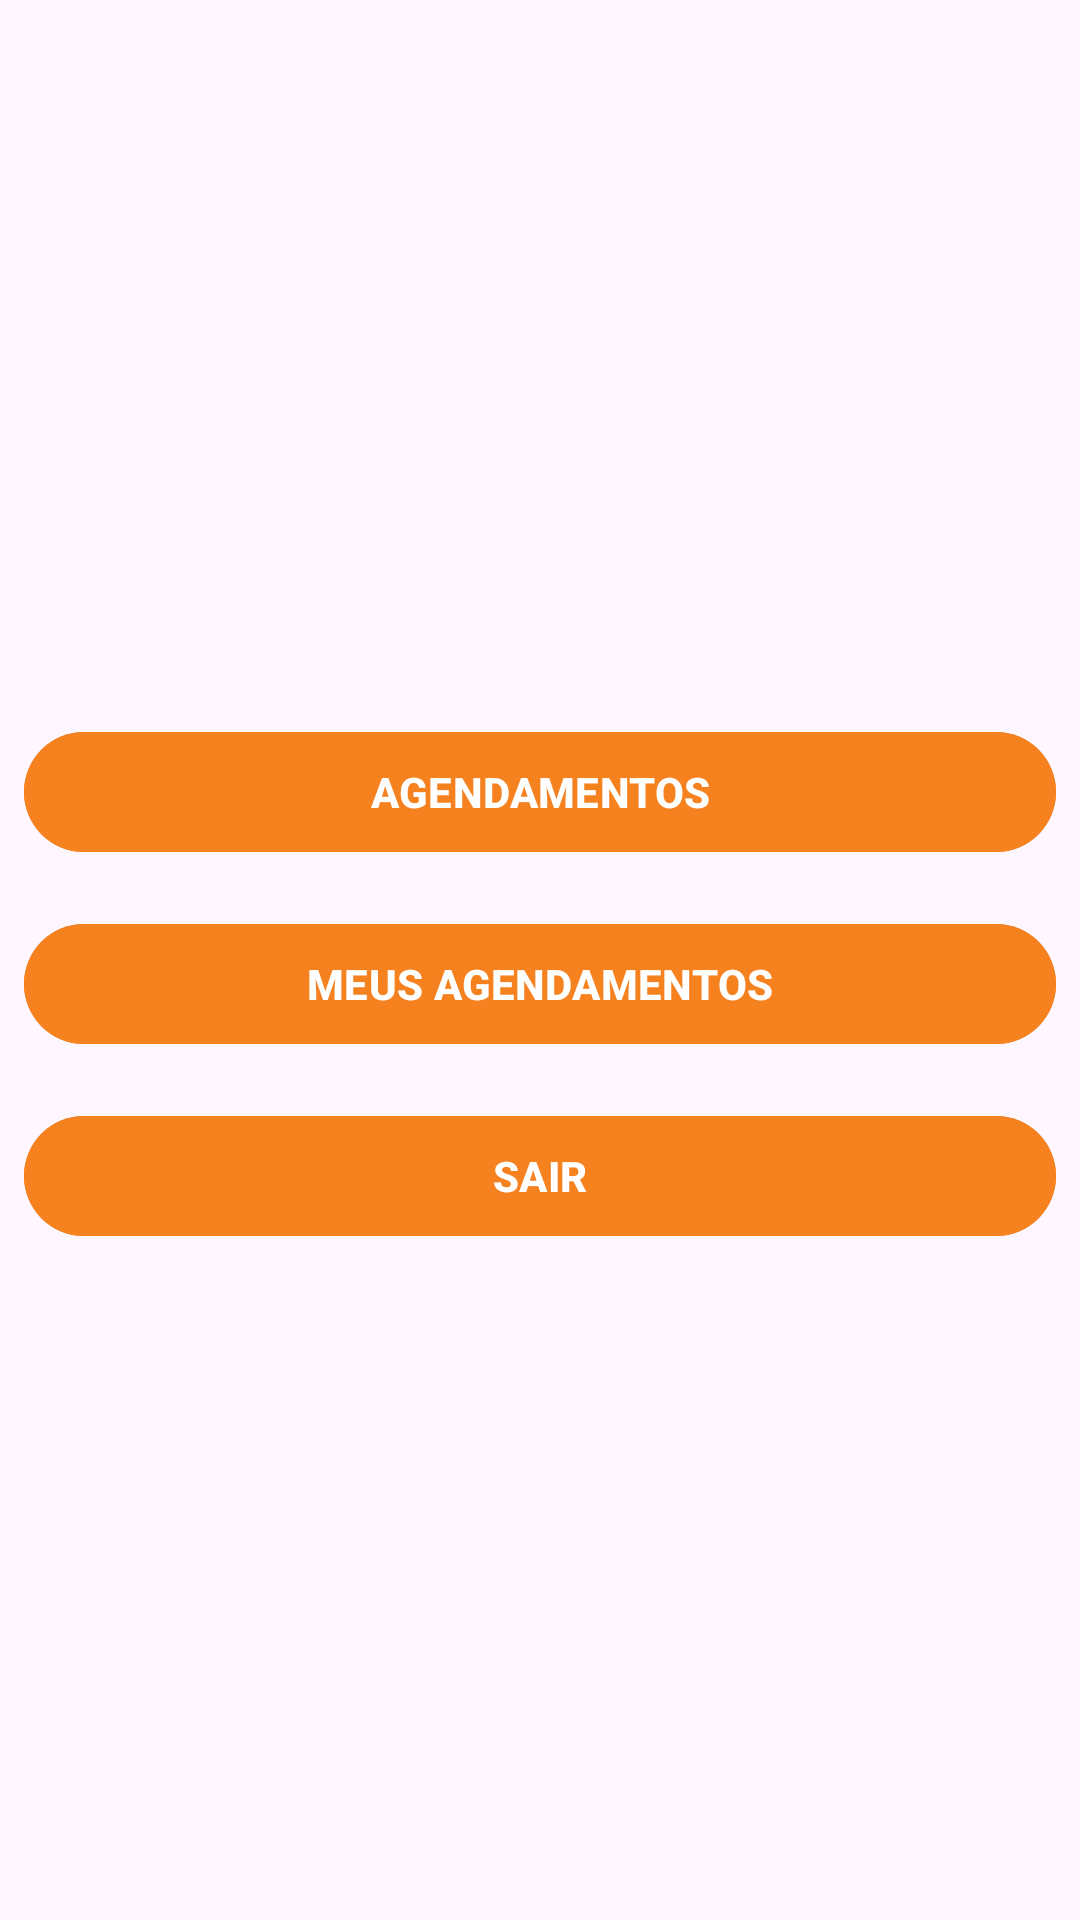

Produce the Android XML layout that renders to this screen, including the resource entries it uses.
<!-- AndroidManifest.xml: application theme Theme.STUDIOM -->
<!-- res/layout/activity_funcionario.xml -->
<?xml version="1.0" encoding="utf-8"?>
<ScrollView xmlns:android="http://schemas.android.com/apk/res/android"
    xmlns:app="http://schemas.android.com/apk/res-auto"
    xmlns:tools="http://schemas.android.com/tools"
    android:layout_width="match_parent"
    android:layout_height="wrap_content"
    android:layout_gravity="center"
    android:fillViewport="true">

    <LinearLayout

        android:layout_width="match_parent"
        android:layout_height="wrap_content"
        android:foregroundGravity="center"
        android:gravity="center"
        android:orientation="vertical"
        android:padding="8dp"
        tools:context=".FuncionarioActivity">

        <Button
            android:id="@+id/btn_agendamentos"
            android:layout_width="match_parent"
            android:layout_height="wrap_content"
            android:layout_marginTop="16dp"
            android:backgroundTint="@color/laranja"
            android:onClick="irParaAgendamentos"
            android:text="agendamentos"
            android:textAllCaps="true"
            android:textStyle="bold" />

        <Button
            android:id="@+id/btn_meus_agendamentos"
            android:layout_width="match_parent"
            android:layout_height="wrap_content"
            android:layout_marginTop="16dp"
            android:backgroundTint="@color/laranja"
            android:onClick="irParaMeusAgendamentos"
            android:text="meus agendamentos"
            android:textAllCaps="true"
            android:textStyle="bold" />

        <Button
            android:id="@+id/sair"
            android:layout_width="match_parent"
            android:layout_height="wrap_content"
            android:layout_marginTop="16dp"
            android:backgroundTint="@color/laranja"
            android:text="sair"
            android:textAllCaps="true"
            android:textStyle="bold" />

    </LinearLayout>
</ScrollView>
<!-- resources referenced by this layout -->
<resources>
  <color name="laranja">#F5811F</color>
  <style name="Theme.STUDIOM" parent="Base.Theme.STUDIOM" />
  <style name="Base.Theme.STUDIOM" parent="Theme.Material3.DayNight.NoActionBar">
          
          
      </style>
</resources>
